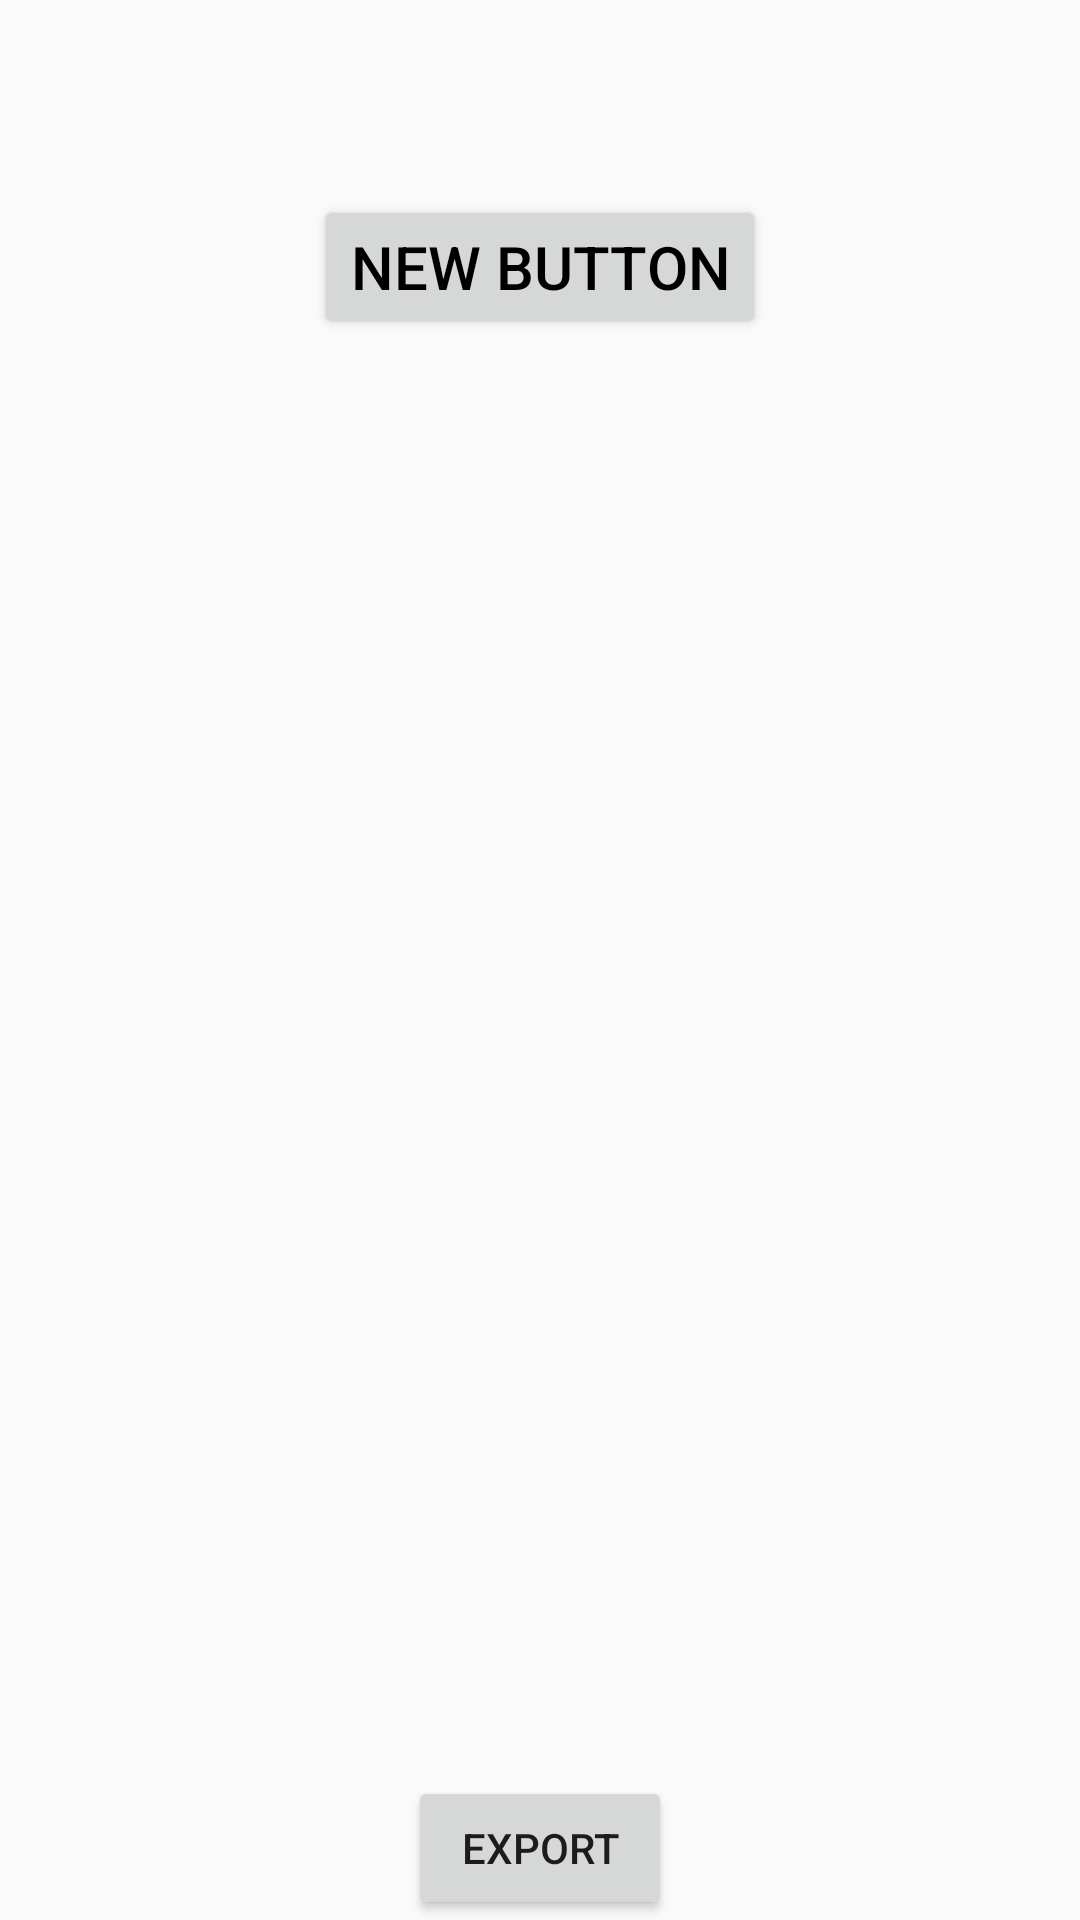

This screen was rendered from an Android layout file. Write that file and the resources it references.
<!-- AndroidManifest.xml: application theme AppTheme -->
<!-- res/layout/fragment_matching.xml -->
<RelativeLayout xmlns:android="http://schemas.android.com/apk/res/android"
    xmlns:tools="http://schemas.android.com/tools" android:layout_width="match_parent"
    android:layout_height="match_parent"
    tools:context=".ui.main.fragments.MatchingFragment">

    

    <Button
        android:layout_width="wrap_content"
        android:layout_height="wrap_content"
        android:text="New Button"
        android:id="@+id/matching_start"
        android:layout_marginTop="65dp"
        android:textSize="20sp"
        android:textColor="#ff000000"
        android:layout_alignParentTop="true"
        android:layout_centerHorizontal="true" />

    <Button
        android:layout_width="wrap_content"
        android:layout_height="wrap_content"
        android:text="Export"
        android:id="@+id/export"
        android:layout_alignParentBottom="true"
        android:layout_centerHorizontal="true" />

    <TextView
        android:layout_width="wrap_content"
        android:layout_height="wrap_content"
        android:id="@+id/matching"
        android:textColor="#ff000000"
        android:textSize="15sp"
        android:layout_below="@+id/matching_start"
        android:layout_centerHorizontal="true" />

</RelativeLayout>
<!-- resources referenced by this layout -->
<resources>
  <style name="AppTheme" parent="Theme.AppCompat.Light">
          
          <item name="colorPrimary">@color/colorPrimary</item>
          <item name="colorPrimaryDark">@color/colorPrimaryDark</item>
          <item name="colorAccent">@color/colorAccent</item>
      </style>
  <color name="colorPrimary">#aaaaaa</color>
  <color name="colorPrimaryDark">#303F9F</color>
  <color name="colorAccent">#FF4081</color>
</resources>
